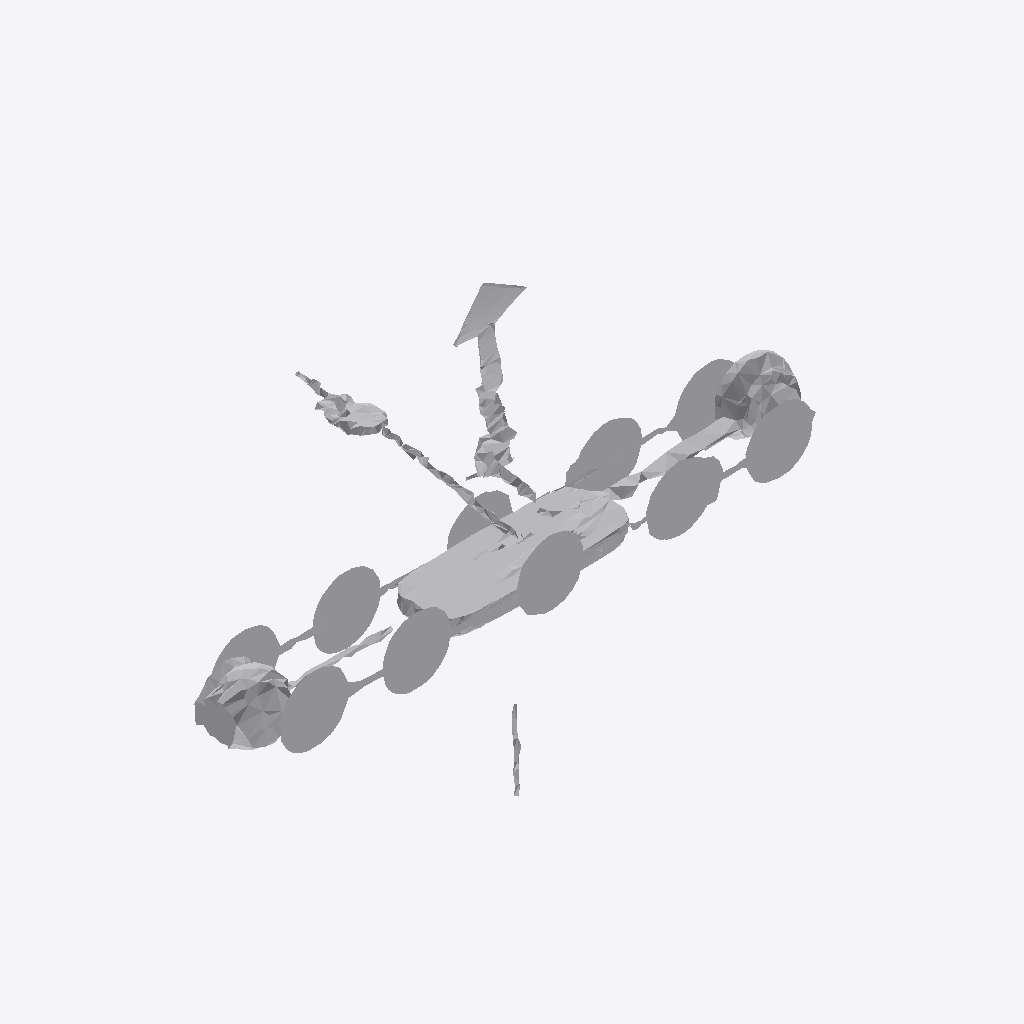
Isometric view of an IFC building model (IFC-SPF (STEP), schema IFC4, length unit metre), seen from the south-west, elements coloured by IFC class: 1 other element (light grey).
Extent 1.8 m × 0.2 m × 1.5 m (x, y, z). Storeys (1): Ground Floor at 0.00 m. Elements (1): 1 IfcFurniture.

HEADER;
FILE_DESCRIPTION(('ViewDefinition [CoordinationView]'),'2;1');
FILE_NAME('','2026-07-12T09:53:49',(''),(''),'IfcOpenShell 0.8.0','IfcOpenShell 0.8.0','');
FILE_SCHEMA(('IFC4'));
ENDSEC;
DATA;
#17=IFCPROJECT('1Qnda7_CTD2PS6ftJALANk',#5,'Office Project',$,$,$,$,(#15),#10);
#20=IFCSITE('20Czpk3794xBkxJrkFaJx2',#5,'Site',$,$,#19,$,$,.ELEMENT.,$,$,$,$,$);
#22=IFCBUILDING('2rAnyG5BDEtRdabSwBnq1c',#5,'Building',$,$,#21,$,$,.ELEMENT.,$,$,$);
#24=IFCBUILDINGSTOREY('1I2Cs3fYfAqBrJISnd3$eR',#5,'Ground Floor',$,$,#23,$,$,.ELEMENT.,0.0);
#35=IFCFURNITURE('1JiFSNhPT4hv9wgao3Q3Sx',#5,'list05_clock',$,$,#34,#31,$,$);
ENDSEC;
